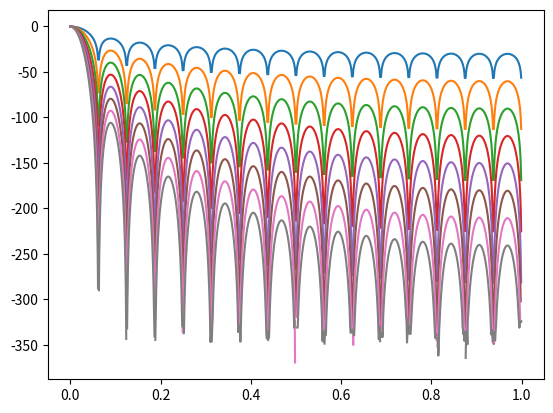

Recreate this plot in Python.
import matplotlib.pyplot as plt
import numpy as np
from scipy import signal

c = np.ones(32) / 32
c2 = np.convolve(c, c, mode='full')
c3 = np.convolve(c2, c, mode='full')
c4 = np.convolve(c3, c, mode='full')
c5 = np.convolve(c4, c, mode='full')
c6 = np.convolve(c5, c, mode='full')
c7 = np.convolve(c6, c, mode='full')
c8 = np.convolve(c7, c, mode='full')

w1, h1 = signal.freqz(c, worN=1024)
w2, h2 = signal.freqz(c2, worN=1024)
w3, h3 = signal.freqz(c3, worN=1024)
w4, h4 = signal.freqz(c4, worN=1024)
w5, h5 = signal.freqz(c5, worN=1024)
w6, h6 = signal.freqz(c6, worN=1024)
w7, h7 = signal.freqz(c7, worN=1024)
w8, h8 = signal.freqz(c8, worN=1024)

plt.plot(w1/np.pi, 20*np.log10(h1))
plt.plot(w2/np.pi, 20*np.log10(h2))
plt.plot(w3/np.pi, 20*np.log10(h3))
plt.plot(w4/np.pi, 20*np.log10(h4))
plt.plot(w5/np.pi, 20*np.log10(h5))
plt.plot(w6/np.pi, 20*np.log10(h6))
plt.plot(w7/np.pi, 20*np.log10(h7))
plt.plot(w8/np.pi, 20*np.log10(h8))
plt.show()